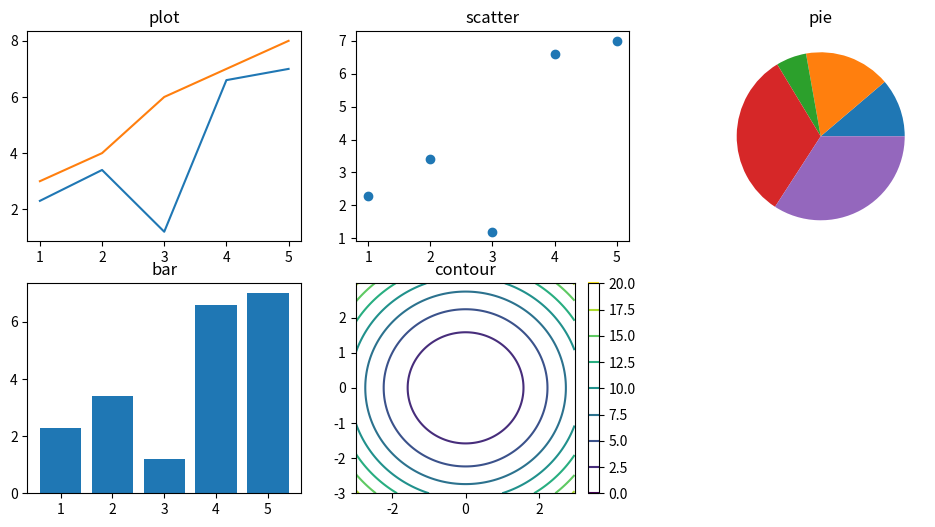

Python code for this plot: (Note: this script raises an exception after producing the figure.)
import matplotlib.pyplot as plt
#函数式作图
#http://www.cnblogs.com/vamei/archive/2013/01/30/2879700.html#commentform
# 1D data
x = [1,2,3,4,5]
y = [2.3,3.4,1.2,6.6,7.0]
y1=[3,4,6,7,8]

plt.figure(figsize=(12,6))

plt.subplot(231)
plt.plot(x,y,x,y1)
plt.title("plot")

plt.subplot(232)
plt.scatter(x, y)
plt.title("scatter")

plt.subplot(233)
plt.pie(y)
plt.title("pie")

plt.subplot(234)
plt.bar(x, y)
plt.title("bar")

# 2D data
import numpy as np
delta = 0.025
x = y = np.arange(-3.0, 3.0, delta)
X, Y = np.meshgrid(x, y)
Z    = Y**2 + X**2

plt.subplot(235)
plt.contour(X,Y,Z)
plt.colorbar()
plt.title("contour")

# read image
import matplotlib.image as mpimg
img=mpimg.imread('marvin.jpg')

plt.subplot(236)
plt.imshow(img)
plt.title("imshow")

plt.show()